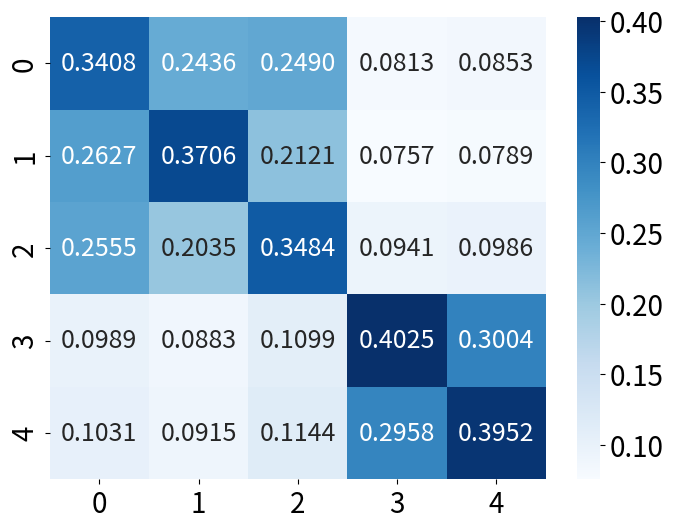
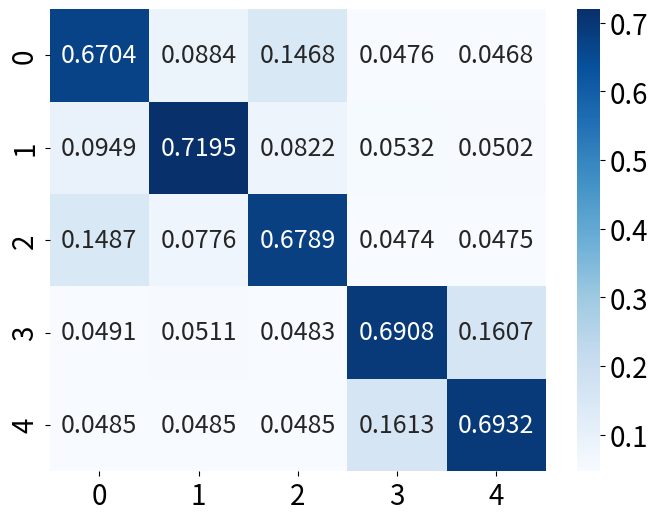

Write the Python code that produced these figures, in order.
import matplotlib.pyplot as plt
import numpy as np
import seaborn as sns


# Softmax function
def softmax(x):
    e_x = np.exp(x - np.max(x))
    return e_x / e_x.sum(axis=1, keepdims=True)


# Data for the heatmaps (5x5)
# emd
data_emd = np.array([
    [0.11797777, 0.11126229, 0.11169879, 0.09951859, 0.0992151, 0.09735601, 0.08932435, 0.09027165, 0.09422196,
     0.08915349],
    [0.11409743, 0.12098402, 0.10981855, 0.098444, 0.09822574, 0.09648917, 0.08921583, 0.09005169, 0.09363601,
     0.08903757],
    [0.11033925, 0.10578629, 0.1165418, 0.1011459, 0.10007909, 0.09881114, 0.0903694, 0.09129188, 0.09547087,
     0.09016438],
    [0.09450414, 0.09116077, 0.09723293, 0.11203321, 0.10632583, 0.10768137, 0.09524915, 0.09710261, 0.10342779,
     0.0952822],
    [0.09520518, 0.09191369, 0.09721752, 0.10744221, 0.11320952, 0.10642127, 0.09472584, 0.09639212, 0.10283577,
     0.09463688],
    [0.09213182, 0.08904254, 0.09466103, 0.10731015, 0.10495244, 0.11164699, 0.09734225, 0.09933966, 0.10622221,
     0.09735091],
    [0.0875091, 0.08523097, 0.08962377, 0.09826477, 0.09670948, 0.10077153, 0.11558022, 0.10972581, 0.10433714,
     0.11224721],
    [0.08757134, 0.08518726, 0.08965226, 0.09919617, 0.09744721, 0.1018325, 0.10865159, 0.11444868, 0.10559417,
     0.11041883],
    [0.08970357, 0.0869306, 0.09201253, 0.10369272, 0.10202792, 0.10686269, 0.10139422, 0.10363034, 0.11232018,
     0.10142523],
    [0.0872346, 0.08495635, 0.08931078, 0.09817832, 0.09650016, 0.10065691, 0.11210956, 0.11137377, 0.10424106,
     0.11543848]
]) * 50

# js
data_js = np.array([
    [0.10021989, 0.10001731, 0.10006801, 0.0999566, 0.09995738, 0.09995633,
     0.09995543, 0.09995367, 0.0999581, 0.0999573],
    [0.10002302, 0.10022562, 0.10000867, 0.09996327, 0.09996333, 0.09996309,
     0.09996509, 0.09995938, 0.09996301, 0.09996552],
    [0.10007002, 0.10000497, 0.10022191, 0.09995677, 0.09995657, 0.09996036,
     0.09995567, 0.09995588, 0.09996066, 0.0999572],
    [0.09990337, 0.09990433, 0.09990153, 0.10016652, 0.1000594, 0.09998018,
     0.10002991, 0.10004527, 0.10001297, 0.09999651],
    [0.09989835, 0.09989859, 0.09989553, 0.1000536, 0.10016071, 0.09999109,
     0.10005233, 0.10004554, 0.10002108, 0.09998318],
    [0.09991582, 0.09991687, 0.09991783, 0.09999291, 0.10000962, 0.10017928,
     0.09999578, 0.10003088, 0.10000906, 0.10003196],
    [0.09990237, 0.09990631, 0.0999006, 0.10003008, 0.1000583, 0.09998321,
     0.10016669, 0.10002087, 0.10002464, 0.10000694],
    [0.09990209, 0.09990209, 0.09990229, 0.10004692, 0.10005299, 0.1000198,
     0.10002236, 0.10016817, 0.10000465, 0.09997864],
    [0.09990599, 0.09990519, 0.09990654, 0.10001409, 0.100028, 0.09999745,
     0.10002559, 0.10000413, 0.10016765, 0.10004537],
    [0.09991288, 0.09991539, 0.09991076, 0.10000532, 0.09999779, 0.10002804,
     0.10001559, 0.09998581, 0.10005306, 0.10017535]
]) * 10000

# Select rows 0-2 and 6,7 and columns 0-2 and 6,7
rows = [0, 1, 2, 6, 7]
cols = [0, 1, 2, 6, 7]

data_emd = data_emd[np.ix_(rows, cols)]
data_js = data_js[np.ix_(rows, cols)]

# Apply Softmax to each row
data_emd = softmax(data_emd)
data_js = softmax(data_js)

# Plotting EMD heatmap
fig_emd, ax_emd = plt.subplots(figsize=(8, 6))
sns.heatmap(data_emd, annot=True, fmt=".4f", cmap='Blues',
            xticklabels=range(data_emd.shape[1]),
            yticklabels=range(data_emd.shape[0]), annot_kws={"size": 18}, ax=ax_emd)
ax_emd.set_xticklabels(ax_emd.get_xticklabels(), fontsize=20)
ax_emd.set_yticklabels(ax_emd.get_yticklabels(), fontsize=20)
cbar = ax_emd.collections[0].colorbar
cbar.ax.tick_params(labelsize=20)
# ax_emd.set_xlabel('Device Index', fontsize=24)
# ax_emd.set_ylabel('Device Index', fontsize=24)

# Change tick label colors
xticks = ax_emd.get_xticklabels()
yticks = ax_emd.get_yticklabels()

# for tick in xticks[:3] + yticks[:3]:
#     tick.set_color('#44757a')
# for tick in xticks[3:] + yticks[3:]:
#     tick.set_color('#c00000')

plt.savefig('emd_heatmap.svg', dpi=300, bbox_inches='tight', transparent=True)
plt.show()

# Plotting JS heatmap
fig_js, ax_js = plt.subplots(figsize=(8, 6))
sns.heatmap(data_js, annot=True, fmt=".4f", cmap='Blues', xticklabels=range(data_js.shape[1]),
            yticklabels=range(data_js.shape[0]), annot_kws={"size": 18}, ax=ax_js)
ax_js.set_xticklabels(ax_js.get_xticklabels(), fontsize=20)
ax_js.set_yticklabels(ax_js.get_yticklabels(), fontsize=20)
cbar = ax_js.collections[0].colorbar
cbar.ax.tick_params(labelsize=20)
# ax_js.set_xlabel('Device Index', fontsize=24)
# ax_js.set_ylabel('Device Index', fontsize=24)

# Change tick label colors
xticks = ax_js.get_xticklabels()
yticks = ax_js.get_yticklabels()

# for tick in xticks[:3] + yticks[:3]:
#     tick.set_color('#44757a')
# for tick in xticks[3:] + yticks[3:]:
#     tick.set_color('#c00000')

plt.savefig('js_heatmap.svg', dpi=300, bbox_inches='tight', transparent=True)

plt.show()
